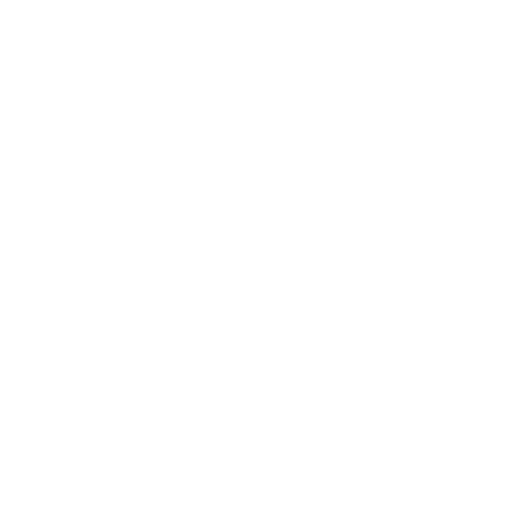
t = 0.00 s
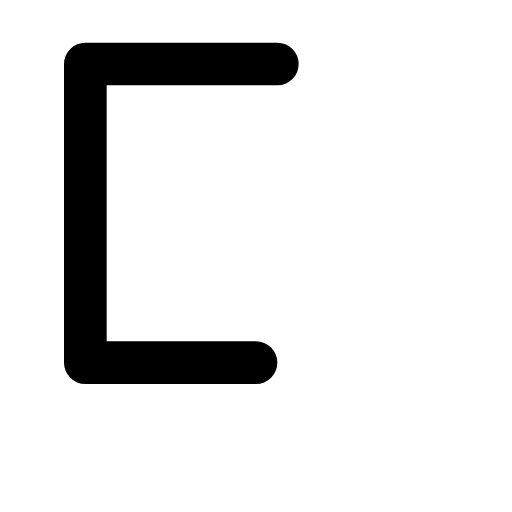
t = 0.30 s
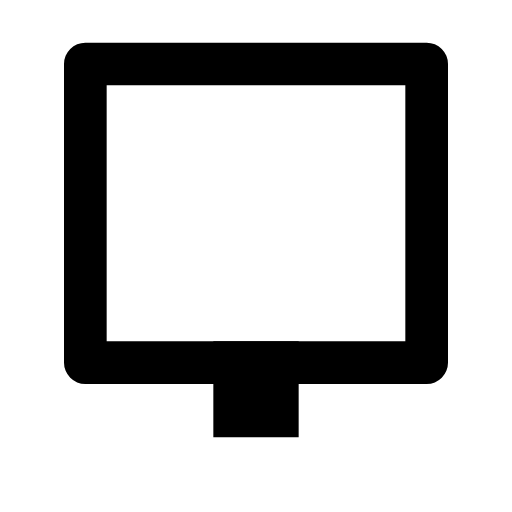
t = 0.75 s
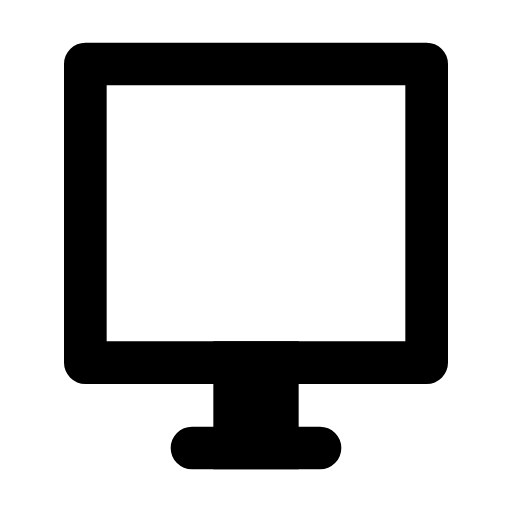
t = 1.10 s
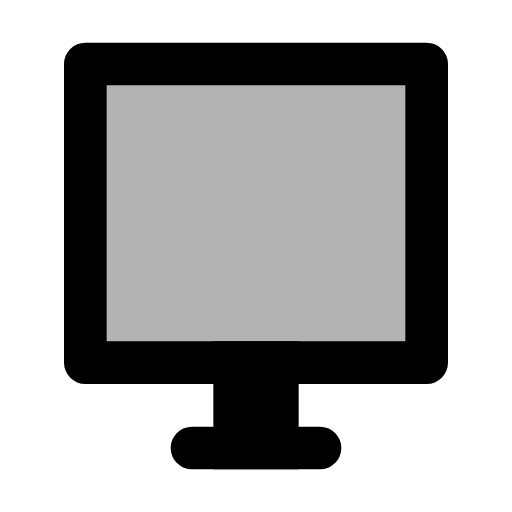
t = 1.45 s
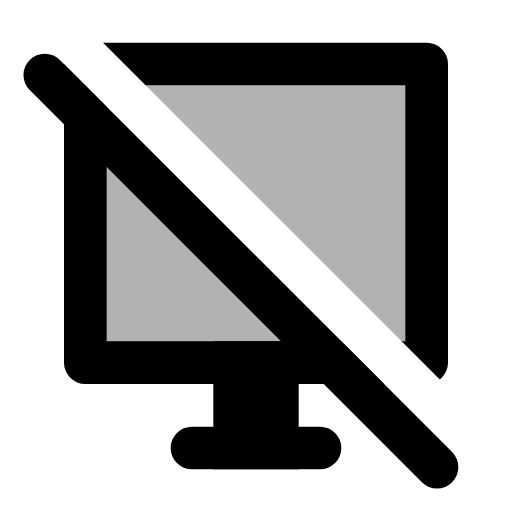
t = 1.85 s

The animated SVG that drew these frames (rendered in a browser with its animation timeline set to each time). Animation: 6 SMIL elements (animate=6); one cycle of 1.85 s.

<svg viewBox="0 0 24 24" xmlns="http://www.w3.org/2000/svg"><defs><mask id="SVGLsvjedBE"><g fill="#fff"><path d="M12 17h-8v-14h16v14Z" stroke="#fff" stroke-width="2" stroke-linecap="round" stroke-linejoin="round" fill-opacity="0" stroke-dasharray="62"><animate attributeName="stroke-dashoffset" dur="0.6s" fill="freeze" values="62;0"/><animate attributeName="fill-opacity" begin="1.2s" dur="0.15s" fill="freeze" to="0.3"/></path><path d="M10 16h4v0h-4Z"><animate attributeName="d" begin="0.6s" dur="0.2s" fill="freeze" to="M10 16h4v6h-4Z"/></path></g><g fill="none" stroke-linecap="round" stroke-linejoin="round" stroke-width="2"><path d="M12 21h3M12 21h-3" stroke="#fff" stroke-dasharray="6" stroke-dashoffset="6"><animate attributeName="stroke-dashoffset" begin="0.8s" dur="0.4s" fill="freeze" to="0"/></path><path d="M-1 11h26" stroke="#000" transform="rotate(45 12 12)" stroke-dasharray="28" stroke-dashoffset="28"><animate attributeName="stroke-dashoffset" begin="1.45s" dur="0.4s" fill="freeze" to="0"/></path></g></mask></defs><path d="M0 0h24v24H0z" fill="currentColor" mask="url(#SVGLsvjedBE)"/><path d="M-1 13h26" stroke="currentColor" fill="none" stroke-width="2" stroke-linecap="round" stroke-linejoin="round" transform="rotate(45 12 12)" stroke-dasharray="28" stroke-dashoffset="28"><animate attributeName="stroke-dashoffset" begin="1.45s" dur="0.4s" fill="freeze" to="0"/></path></svg>
